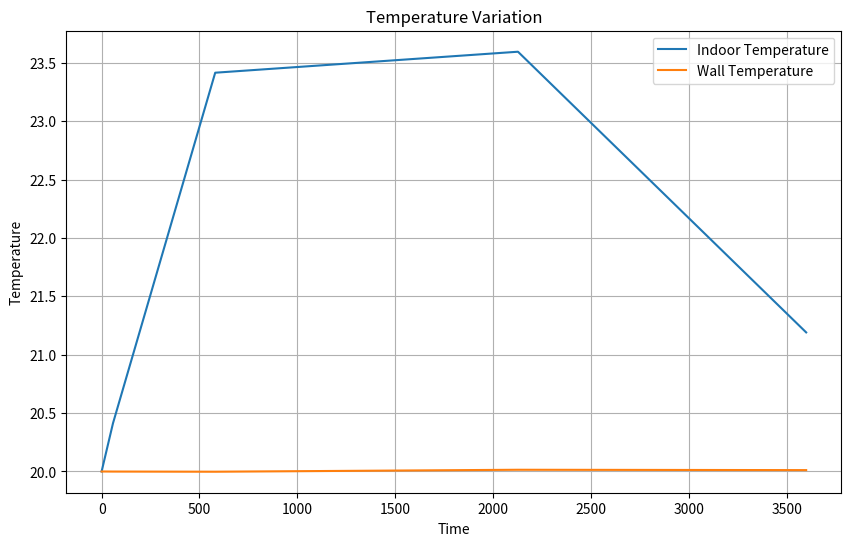

The script that saved this image:
import numpy as np
from scipy.integrate import solve_ivp
import matplotlib.pyplot as plt

# 定义常微分方程
def room_temperature(t, y, R1, R2, Cin, Cwall, Pheat):
    theta_in, theta_wall = y
    d_theta_in = (Pheat - (theta_in - theta_wall) / R1) / Cin
    d_theta_wall = ((theta_in - theta_wall) / R1 - (theta_wall - theta_out) / R2) / Cwall
    return [d_theta_in, d_theta_wall]

# 定义参数
R1 = 1.2e-3
R2 = 9.2e-3
Cin = 1.1e6
Cwall = 1.86e8
PN = 8.0 * 1e3
theta_out = 0  # 假设室外温度恒定为0°C
theta_in0 = 20  # 初始室内温度

# 定义时间范围
t_start = 0
t_end = 3600  # 假设求解的时间范围为1小时
t_span = (t_start, t_end)

# 定义初始条件
initial_conditions = [theta_in0, theta_in0]  # 初始室内温度和墙体温度相等

# 定义电采暖设备功率
def heat_power(t):
    if t < 1800:
        return PN
    else:
        return 0

# 数值求解常微分方程
solution = solve_ivp(lambda t, y: room_temperature(t, y, R1, R2, Cin, Cwall, heat_power(t)), t_span, initial_conditions)

# 提取结果
t_values = solution.t
theta_in_values = solution.y[0]
theta_wall_values = solution.y[1]

# 绘制温度变化曲线
plt.figure(figsize=(10, 6))
plt.plot(t_values, theta_in_values, label='Indoor Temperature')
plt.plot(t_values, theta_wall_values, label='Wall Temperature')
plt.xlabel('Time')
plt.ylabel('Temperature')
plt.title('Temperature Variation')
plt.legend()
plt.grid(True)
plt.show()